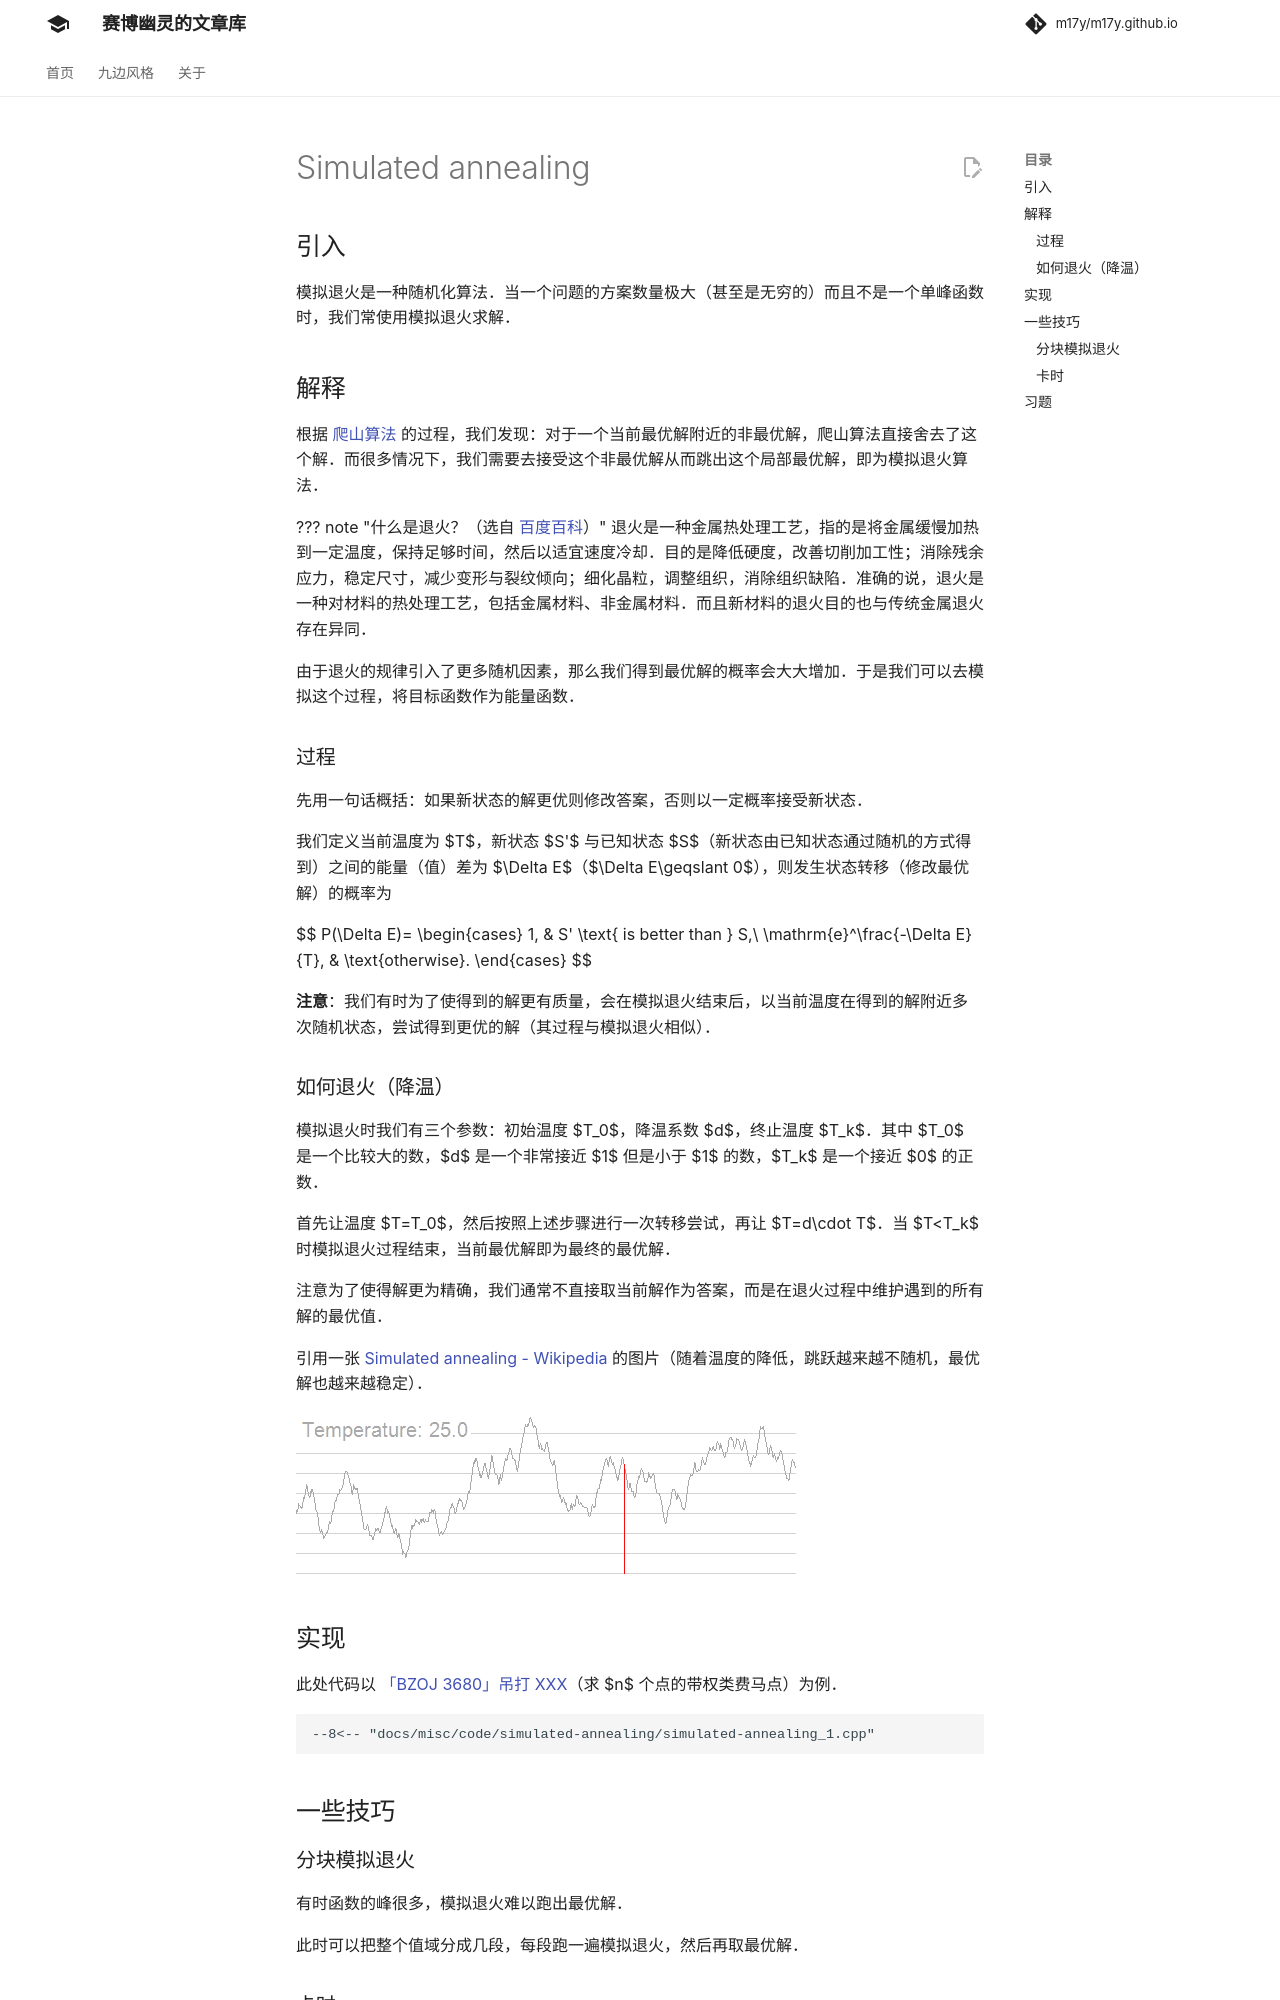

repository: m17y/m17y.github.io · page: misc/simulated-annealing/index.html · generator: mkdocs

## 引入

模拟退火是一种随机化算法。当一个问题的方案数量极大（甚至是无穷的）而且不是一个单峰函数时，我们常使用模拟退火求解。

## 解释

根据 [爬山算法](./hill-climbing.md) 的过程，我们发现：对于一个当前最优解附近的非最优解，爬山算法直接舍去了这个解。而很多情况下，我们需要去接受这个非最优解从而跳出这个局部最优解，即为模拟退火算法。

??? note " 什么是退火？（选自 [百度百科](https://baike.baidu.com/item/%E9%80%80%E7%81%AB/1039313)）"
    退火是一种金属热处理工艺，指的是将金属缓慢加热到一定温度，保持足够时间，然后以适宜速度冷却。目的是降低硬度，改善切削加工性；消除残余应力，稳定尺寸，减少变形与裂纹倾向；细化晶粒，调整组织，消除组织缺陷。准确的说，退火是一种对材料的热处理工艺，包括金属材料、非金属材料。而且新材料的退火目的也与传统金属退火存在异同。

由于退火的规律引入了更多随机因素，那么我们得到最优解的概率会大大增加。于是我们可以去模拟这个过程，将目标函数作为能量函数。

### 过程

先用一句话概括：如果新状态的解更优则修改答案，否则以一定概率接受新状态。

我们定义当前温度为 $T$，新状态 $S'$ 与已知状态 $S$（新状态由已知状态通过随机的方式得到）之间的能量（值）差为 $\Delta E$（$\Delta E\geqslant 0$），则发生状态转移（修改最优解）的概率为

$$
P(\Delta E)=
\begin{cases}
1,                              & S' \text{ is better than } S,\\
\mathrm{e}^\frac{-\Delta E}{T}, & \text{otherwise}.
\end{cases}
$$

**注意**：我们有时为了使得到的解更有质量，会在模拟退火结束后，以当前温度在得到的解附近多次随机状态，尝试得到更优的解（其过程与模拟退火相似）。

### 如何退火（降温）？

模拟退火时我们有三个参数：初始温度 $T_0$，降温系数 $d$，终止温度 $T_k$。其中 $T_0$ 是一个比较大的数，$d$ 是一个非常接近 $1$ 但是小于 $1$ 的数，$T_k$ 是一个接近 $0$ 的正数。

首先让温度 $T=T_0$，然后按照上述步骤进行一次转移尝试，再让 $T=d\cdot T$。当 $T<T_k$ 时模拟退火过程结束，当前最优解即为最终的最优解。

注意为了使得解更为精确，我们通常不直接取当前解作为答案，而是在退火过程中维护遇到的所有解的最优值。

引用一张 [Simulated annealing - Wikipedia](https://en.wikipedia.org/wiki/Simulated_annealing) 的图片（随着温度的降低，跳跃越来越不随机，最优解也越来越稳定）。

![](./images/simulated-annealing.gif)

***

## 实现

此处代码以 [「BZOJ 3680」吊打 XXX](https://www.luogu.com.cn/problem/P1337)（求 $n$ 个点的带权类费马点）为例。

```cpp
--8<-- "docs/misc/code/simulated-annealing/simulated-annealing_1.cpp"
```

***

## 一些技巧

### 分块模拟退火

有时函数的峰很多，模拟退火难以跑出最优解。

此时可以把整个值域分成几段，每段跑一遍模拟退火，然后再取最优解。
